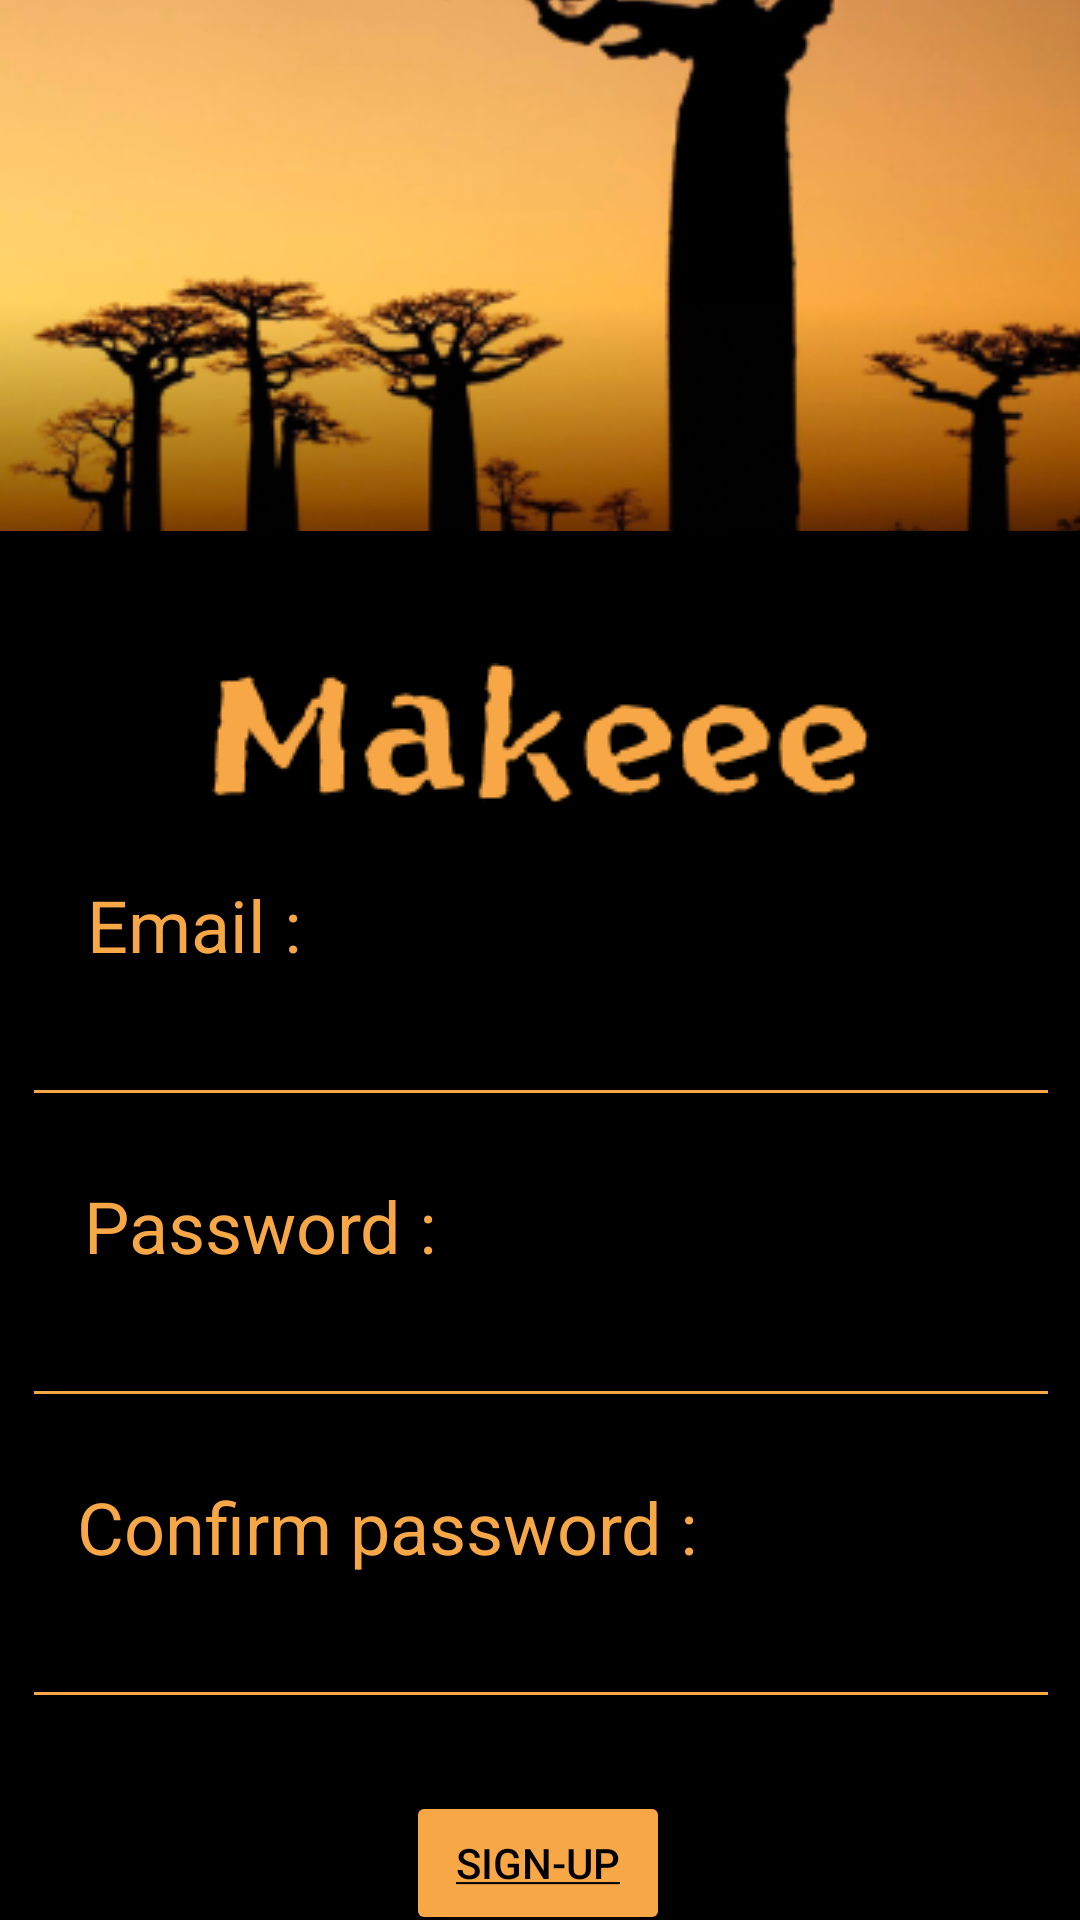

Android layout source for this screen:
<!-- AndroidManifest.xml: application theme Theme.Makeee -->
<!-- res/layout/activity_sign_up.xml -->
<?xml version="1.0" encoding="utf-8"?>
<layout xmlns:android="http://schemas.android.com/apk/res/android"
    xmlns:app="http://schemas.android.com/apk/res-auto">

    <data>
        <variable
            name="viewModel"
            type="com.aceky.makeee.view.screens.auth.SignUpViewModel" />
    </data>
    <androidx.constraintlayout.widget.ConstraintLayout
        xmlns:tools="http://schemas.android.com/tools"
        android:layout_width="match_parent"
        android:layout_height="match_parent"
        android:background="@color/primary"
        tools:context=".view.screens.auth.SignUpActivity">

        <ImageView
            android:id="@+id/imageView2"
            android:layout_width="412dp"
            android:layout_height="177dp"
            android:contentDescription="@string/background"
            android:scaleType="centerCrop"
            android:src="@drawable/makeee_dev"
            app:layout_constraintEnd_toEndOf="parent"
            app:layout_constraintHorizontal_bias="1.0"
            app:layout_constraintStart_toStartOf="parent"
            app:layout_constraintTop_toTopOf="parent" />

        <EditText
            app:errorColor="@{viewModel.showError}"
            android:id="@+id/editTextTextEmailAddress"
            android:layout_width="346dp"
            android:layout_height="48dp"
            android:backgroundTint="@color/secondary"
            android:ems="10"
            android:inputType="textEmailAddress"
            android:labelFor="@id/textView3"
            android:textColor="@color/secondary"
            android:textColorHighlight="@color/secondary"
            android:textColorHint="@color/secondary"
            android:textColorLink="@color/secondary"
            app:layout_constraintEnd_toEndOf="parent"
            app:layout_constraintHorizontal_bias="0.523"
            app:layout_constraintStart_toStartOf="parent"
            app:layout_constraintTop_toBottomOf="@+id/textView3"
            android:autofillHints="" />

        <TextView
            android:id="@+id/textView3"
            android:layout_width="wrap_content"
            android:layout_height="wrap_content"
            android:layout_marginTop="24dp"
            android:text="@string/lgn_email"
            android:textColor="@color/secondary"
            android:textSize="24sp"
            app:layout_constraintEnd_toEndOf="parent"
            app:layout_constraintHorizontal_bias="0.101"
            app:layout_constraintStart_toStartOf="parent"
            app:layout_constraintTop_toBottomOf="@+id/imageView4" />

        <TextView
            android:id="@+id/textView"
            android:layout_width="wrap_content"
            android:layout_height="wrap_content"
            android:layout_marginTop="20dp"
            android:text="@string/lgn_password"
            android:textColor="@color/secondary"
            android:textSize="24sp"
            app:layout_constraintEnd_toEndOf="parent"
            app:layout_constraintHorizontal_bias="0.116"
            app:layout_constraintStart_toStartOf="parent"
            app:layout_constraintTop_toBottomOf="@+id/editTextTextEmailAddress" />

        <EditText
            android:id="@+id/editTextTextPassword"
            android:layout_width="346dp"
            android:layout_height="48dp"
            android:backgroundTint="@color/secondary"
            android:ems="10"
            android:inputType="textPassword"
            android:textColor="@color/secondary"
            android:textColorHighlight="@color/secondary"
            android:textColorHint="@color/secondary"
            android:textColorLink="@color/secondary"
            app:layout_constraintEnd_toEndOf="parent"
            app:layout_constraintHorizontal_bias="0.523"
            app:layout_constraintStart_toStartOf="parent"
            app:layout_constraintTop_toBottomOf="@+id/textView" />

        <ImageView
            android:id="@+id/imageView4"
            android:layout_width="wrap_content"
            android:layout_height="wrap_content"
            android:layout_marginTop="44dp"
            app:layout_constraintEnd_toEndOf="parent"
            app:layout_constraintStart_toStartOf="parent"
            app:layout_constraintTop_toBottomOf="@+id/imageView2"
            app:srcCompat="@drawable/logo"
            android:contentDescription="@string/logo" />

        <Button
            android:id="@+id/btn_sign_up_submit"
            android:layout_width="wrap_content"
            android:layout_height="wrap_content"
            android:layout_marginTop="24dp"
            android:backgroundTint="@color/secondary"
            android:text="@string/lgn_btn_sign_up"
            android:textColor="@color/primary"
            app:layout_constraintEnd_toEndOf="parent"
            app:layout_constraintHorizontal_bias="0.498"
            app:layout_constraintStart_toStartOf="parent"
            app:layout_constraintTop_toBottomOf="@+id/editTextTextConfirmPassword" />

        <TextView
            android:id="@+id/textView2"
            android:layout_width="wrap_content"
            android:layout_height="wrap_content"
            android:layout_marginStart="100dp"
            android:layout_marginTop="32dp"
            android:text="@string/alredy_a_member"
            android:textColor="@color/secondary"
            app:layout_constraintStart_toStartOf="parent"
            app:layout_constraintTop_toBottomOf="@+id/btn_sign_up_submit" />
        <EditText
            android:id="@+id/editTextTextConfirmPassword"
            android:layout_width="346dp"
            android:layout_height="48dp"
            android:backgroundTint="@color/secondary"
            android:ems="10"
            android:inputType="textPassword"
            android:textColor="@color/secondary"
            android:textColorHighlight="@color/secondary"
            android:textColorHint="@color/secondary"
            android:textColorLink="@color/secondary"
            app:layout_constraintEnd_toEndOf="parent"
            app:layout_constraintHorizontal_bias="0.523"
            app:layout_constraintStart_toStartOf="parent"
            app:layout_constraintTop_toBottomOf="@+id/textView4" />
        <TextView
            android:id="@+id/btn_go_back_sing_in"
            android:layout_width="wrap_content"
            android:layout_height="wrap_content"
            android:layout_marginTop="32dp"
            android:layout_marginEnd="100dp"
            android:shadowColor="@color/black"
            android:text="@string/lgn_btn_sign_in"
            android:textColor="@color/secondary"
            app:layout_constraintEnd_toEndOf="parent"
            app:layout_constraintHorizontal_bias="0.634"
            app:layout_constraintStart_toEndOf="@+id/textView2"
            app:layout_constraintTop_toBottomOf="@+id/btn_sign_up_submit" />

        <TextView
            android:id="@+id/textView4"
            android:layout_width="wrap_content"
            android:layout_height="wrap_content"
            android:layout_marginTop="20dp"
            android:text="@string/confirm_password"
            android:textColor="@color/secondary"
            android:textSize="24sp"
            app:layout_constraintEnd_toEndOf="parent"
            app:layout_constraintHorizontal_bias="0.167"
            app:layout_constraintStart_toStartOf="parent"
            app:layout_constraintTop_toBottomOf="@+id/editTextTextPassword" />



    </androidx.constraintlayout.widget.ConstraintLayout>

</layout>
<!-- resources referenced by this layout -->
<resources>
  <color name="black">#FF000000</color>
  <color name="primary">#000000</color>
  <color name="secondary">#F7A746</color>
  <!-- drawable logo: png bitmap (drawable, 4596 bytes) -->
  <!-- drawable makeee_dev: png bitmap (drawable, 117701 bytes) -->
  <string name="alredy_a_member">Alredy a member ?</string>
  <string name="background">background</string>
  <string name="confirm_password">Confirm password :</string>
  <string name="lgn_btn_sign_in">Sign-in</string>
  <string name="lgn_btn_sign_up"><u>Sign-up</u></string>
  <string name="lgn_email">Email : </string>
  <string name="lgn_password">Password :</string>
  <string name="logo">logo</string>
  <style name="Theme.Makeee" parent="Base.Theme.Makeee" />
  <style name="Base.Theme.Makeee" parent="Theme.Material3.DayNight.NoActionBar">
      </style>
</resources>
